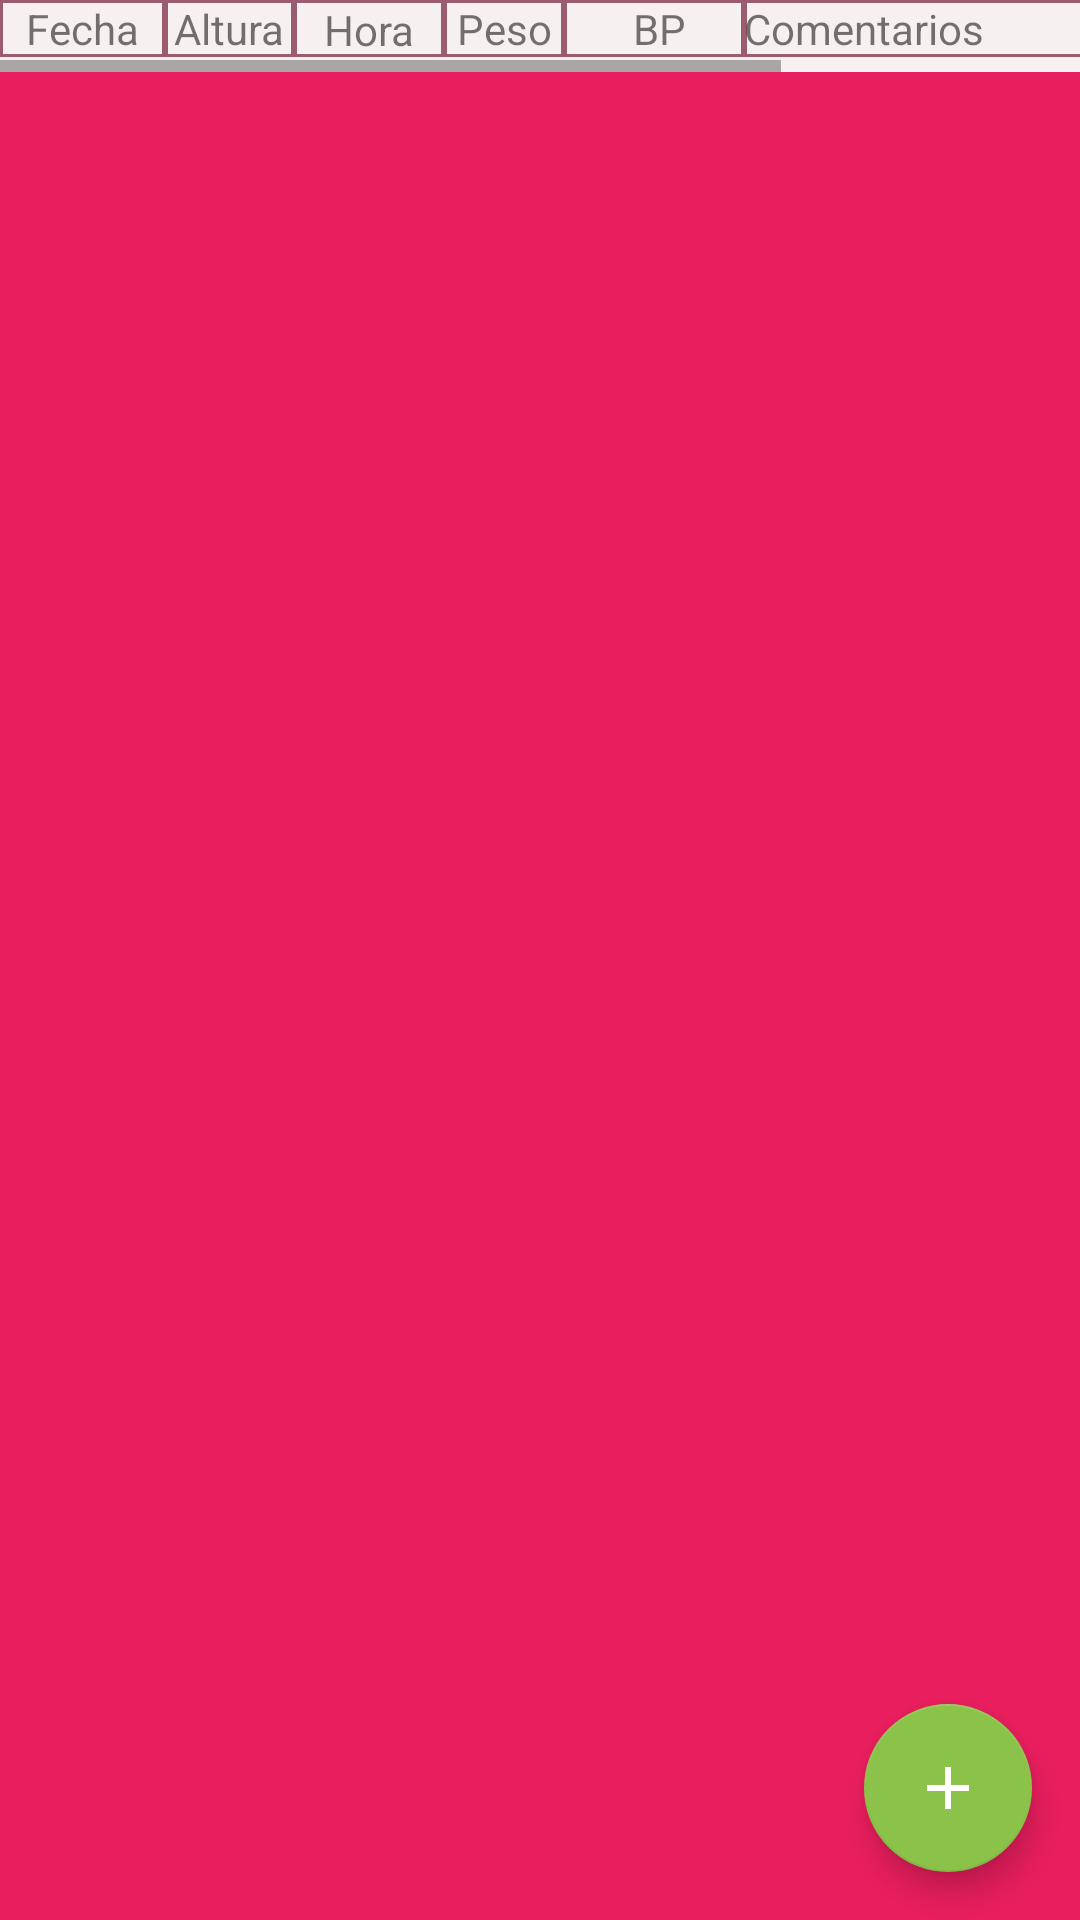

The Android layout XML behind this screen, and the referenced resources:
<!-- AndroidManifest.xml: application theme Theme.Practice -->
<!-- res/layout/fragment_home.xml -->
<?xml version="1.0" encoding="utf-8"?>
<layout
    xmlns:android="http://schemas.android.com/apk/res/android"
    xmlns:app="http://schemas.android.com/apk/res-auto"
    xmlns:tools="http://schemas.android.com/tools"
    >

    <data>
        <variable
            name="homeViewModel"
            type="com.example.practice.ui.home.HomeViewModel" />
    </data>

    <FrameLayout
        android:id="@+id/homeFragment"
        android:layout_width="wrap_content"
        android:layout_height="match_parent"
        android:background="#E91E5E"
        tools:context=".ui.home.HomeFragment">

        <HorizontalScrollView
            android:id="@+id/horizontalScrollView"
            android:layout_width="wrap_content"
            android:layout_height="wrap_content"
            android:background="#F6F0F0">

            <LinearLayout
                android:layout_width="wrap_content"
                android:layout_height="wrap_content"
                android:orientation="vertical">

                <LinearLayout
                    android:layout_width="wrap_content"
                    android:layout_height="wrap_content"
                    android:layout_gravity="fill_horizontal"
                    android:orientation="horizontal"
                    android:paddingBottom="5dp">

                    <TextView
                        android:id="@+id/headerTV_date"
                        android:layout_width="55dp"
                        android:layout_height="wrap_content"
                        android:background="@drawable/brown_border"
                        android:gravity="center"
                        android:maxLines="1"
                        android:text="Fecha" />

                    <TextView
                        android:id="@+id/headerTV_weight"
                        android:layout_width="43dp"
                        android:layout_height="wrap_content"
                        android:background="@drawable/brown_border"
                        android:gravity="center"
                        android:maxLines="1"
                        android:text="Altura" />

                    <TextView
                        android:id="@+id/headerTV_fast"
                        android:layout_width="50dp"
                        android:layout_height="wrap_content"
                        android:background="@drawable/brown_border"
                        android:gravity="center"
                        android:maxLines="1"
                        android:text="Hora registro" />

                    <TextView
                        android:id="@+id/headerTV_bg"
                        android:layout_width="40dp"
                        android:layout_height="wrap_content"
                        android:background="@drawable/brown_border"
                        android:gravity="center"
                        android:maxLines="1"
                        android:text="Peso" />

                    <TextView
                        android:id="@+id/headerTV_bp"
                        android:layout_width="60dp"
                        android:layout_height="wrap_content"
                        android:background="@drawable/brown_border"
                        android:gravity="center"
                        android:maxLines="1"
                        android:text=" BP" />

                    <TextView
                        android:id="@+id/headerTV_med1"
                        android:layout_width="50dp"
                        android:layout_height="wrap_content"
                        android:background="@drawable/brown_border"
                        android:clickable="true"
                        android:focusable="true"
                        android:gravity="center"
                        android:maxLines="1"
                        android:paddingStart="4dp"
                        android:paddingEnd="4dp"
                        android:visibility="gone" />

                    <TextView
                        android:id="@+id/headerTV_med2"
                        android:layout_width="50dp"
                        android:layout_height="wrap_content"
                        android:background="@drawable/brown_border"
                        android:clickable="true"
                        android:focusable="true"
                        android:gravity="center"
                        android:maxLines="1"
                        android:paddingStart="4dp"
                        android:paddingEnd="4dp"
                        android:visibility="gone" />

                    <TextView
                        android:id="@+id/headerTV_med3"
                        android:layout_width="50dp"
                        android:layout_height="wrap_content"
                        android:background="@drawable/brown_border"
                        android:clickable="true"
                        android:focusable="true"
                        android:gravity="center"
                        android:maxLines="1"
                        android:paddingStart="4dp"
                        android:paddingEnd="4dp"
                        android:visibility="gone" />

                    <TextView
                        android:id="@+id/headerTV_med4"
                        android:layout_width="50dp"
                        android:layout_height="wrap_content"
                        android:background="@drawable/brown_border"
                        android:clickable="true"
                        android:focusable="true"
                        android:gravity="center"
                        android:maxLines="1"
                        android:paddingStart="4dp"
                        android:paddingEnd="4dp"
                        android:visibility="gone" />

                    <TextView
                        android:id="@+id/headerTV_med5"
                        android:layout_width="50dp"
                        android:layout_height="wrap_content"
                        android:background="@drawable/brown_border"
                        android:clickable="true"
                        android:focusable="true"
                        android:gravity="center"
                        android:maxLines="1"
                        android:paddingStart="4dp"
                        android:paddingEnd="4dp"
                        android:visibility="gone" />

                    <TextView
                        android:id="@+id/headerTV_med6"
                        android:layout_width="50dp"
                        android:layout_height="wrap_content"
                        android:background="@drawable/brown_border"
                        android:clickable="true"
                        android:focusable="true"
                        android:gravity="center"
                        android:maxLines="1"
                        android:paddingStart="4dp"
                        android:paddingEnd="4dp"
                        android:visibility="gone" />

                    <TextView
                        android:id="@+id/headerTV_med7"
                        android:layout_width="50dp"
                        android:layout_height="wrap_content"
                        android:background="@drawable/brown_border"
                        android:clickable="true"
                        android:focusable="true"
                        android:gravity="center"
                        android:maxLines="1"
                        android:paddingStart="4dp"
                        android:paddingEnd="4dp"
                        android:visibility="gone" />

                    <TextView
                        android:id="@+id/headerTV_med8"
                        android:layout_width="50dp"
                        android:layout_height="wrap_content"
                        android:background="@drawable/brown_border"
                        android:clickable="true"
                        android:focusable="true"
                        android:gravity="center"
                        android:maxLines="1"
                        android:paddingStart="4dp"
                        android:paddingEnd="4dp"
                        android:visibility="gone" />

                    <TextView
                        android:id="@+id/headerTV_med9"
                        android:layout_width="50dp"
                        android:layout_height="wrap_content"
                        android:background="@drawable/brown_border"
                        android:clickable="true"
                        android:focusable="true"
                        android:gravity="center"
                        android:maxLines="1"
                        android:paddingStart="4dp"
                        android:paddingEnd="4dp"
                        android:visibility="gone" />

                    <TextView
                        android:id="@+id/headerTV_med10"
                        android:layout_width="50dp"
                        android:layout_height="wrap_content"
                        android:background="@drawable/brown_border"
                        android:clickable="true"
                        android:focusable="true"
                        android:gravity="center"
                        android:maxLines="1"
                        android:paddingStart="4dp"
                        android:paddingEnd="4dp"
                        android:visibility="gone" />

                    <TextView
                        android:id="@+id/headerTV_comment"
                        android:layout_width="250dp"
                        android:layout_height="wrap_content"
                        android:background="@drawable/brown_border"
                        android:maxLines="1"
                        android:text="Comentarios" />
                </LinearLayout>

                <androidx.recyclerview.widget.RecyclerView
                    android:id="@+id/product_list"
                    android:layout_width="wrap_content"
                    android:layout_height="match_parent"
                    android:orientation="vertical"
                    android:scrollbars="none"
                    app:layoutManager="androidx.recyclerview.widget.LinearLayoutManager" />
            </LinearLayout>
        </HorizontalScrollView>

        <com.google.android.material.floatingactionbutton.FloatingActionButton
            android:id="@+id/fab"
            android:layout_width="wrap_content"
            android:layout_height="wrap_content"
            android:layout_gravity="bottom|end"
            android:layout_marginEnd="16dp"
            android:layout_marginRight="16dp"
            android:layout_marginBottom="16dp"
            android:src="@drawable/ic_add"
            app:backgroundTint="@color/green"
            app:fabSize="normal" />

    </FrameLayout>
</layout>
<!-- resources referenced by this layout -->
<resources>
  <color name="green">#8BC34A</color>
  <!-- drawable brown_border (drawable-v24) -->
  <?xml version="1.0" encoding="utf-8"?>
  <shape xmlns:android="http://schemas.android.com/apk/res/android">
      <stroke
          android:width="1dp"
          android:color="#9B5B71" />
      <solid
          android:color="#00FFFFFF"/>
  </shape>
  <!-- drawable ic_add (drawable-v24) -->
  <vector android:height="24dp" android:tint="#FFFFFF"
      android:viewportHeight="24" android:viewportWidth="24"
      android:width="24dp" xmlns:android="http://schemas.android.com/apk/res/android">
      <path android:fillColor="#E91E63" android:pathData="M19,13h-6v6h-2v-6H5v-2h6V5h2v6h6v2z"/>
  </vector>
  <style name="Theme.Practice" parent="Theme.MaterialComponents.DayNight.DarkActionBar">
          
          <item name="colorPrimary">#24A601</item>
          <item name="colorPrimaryVariant">#AE1B4E</item>
          <item name="colorOnPrimary">@color/white</item>
          
          <item name="colorSecondary">#24A601</item>
          <item name="colorSecondaryVariant">#AE1B4E</item>
          <item name="colorOnSecondary">@color/white</item>
          
          <item name="android:statusBarColor" tools:targetApi="l">?attr/colorPrimaryVariant</item>
          
      </style>
  <color name="white">#FFFFFFFF</color>
</resources>
